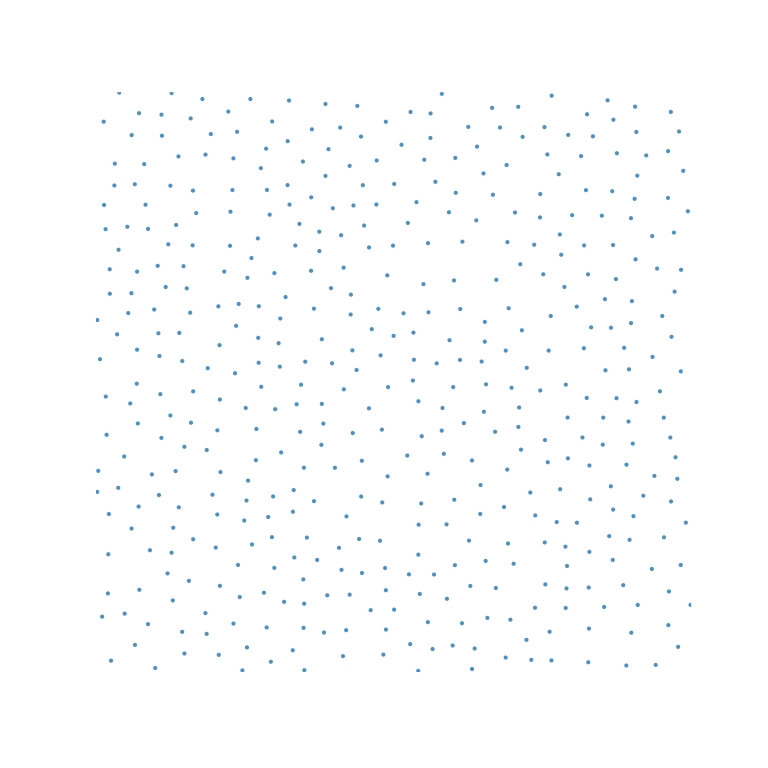

The data file committed next to this chart (first rows):
194, 150
79, 733
153, 1041
159, 1559
166, 2092
16, 2386
29, 2664
137, 3142
126, 3648
52, 4143
17, 4662
179, 5010
177, 5334
124, 5865
104, 6186
237, 6444
243, 6733
99, 7289
503, 359
370, 773
459, 1900
287, 2439
364, 2854
442, 3557
273, 4472
416, 4754
457, 5017
291, 5593
404, 5897
501, 6460
460, 7111
300, 7674
764, 53
672, 634
559, 1089
696, 1613
550, 2191
721, 2617
540, 3292
526, 3819
530, 4269
751, 4801
530, 5303
672, 5869
639, 6189
622, 6727
555, 7402
991, 948
923, 1306
975, 1580
997, 1911
812, 2344
844, 3101
960, 3398
830, 3680
819, 4185
805, 4486
899, 5099
796, 5380
933, 5665
960, 6441
... 399 more rows
